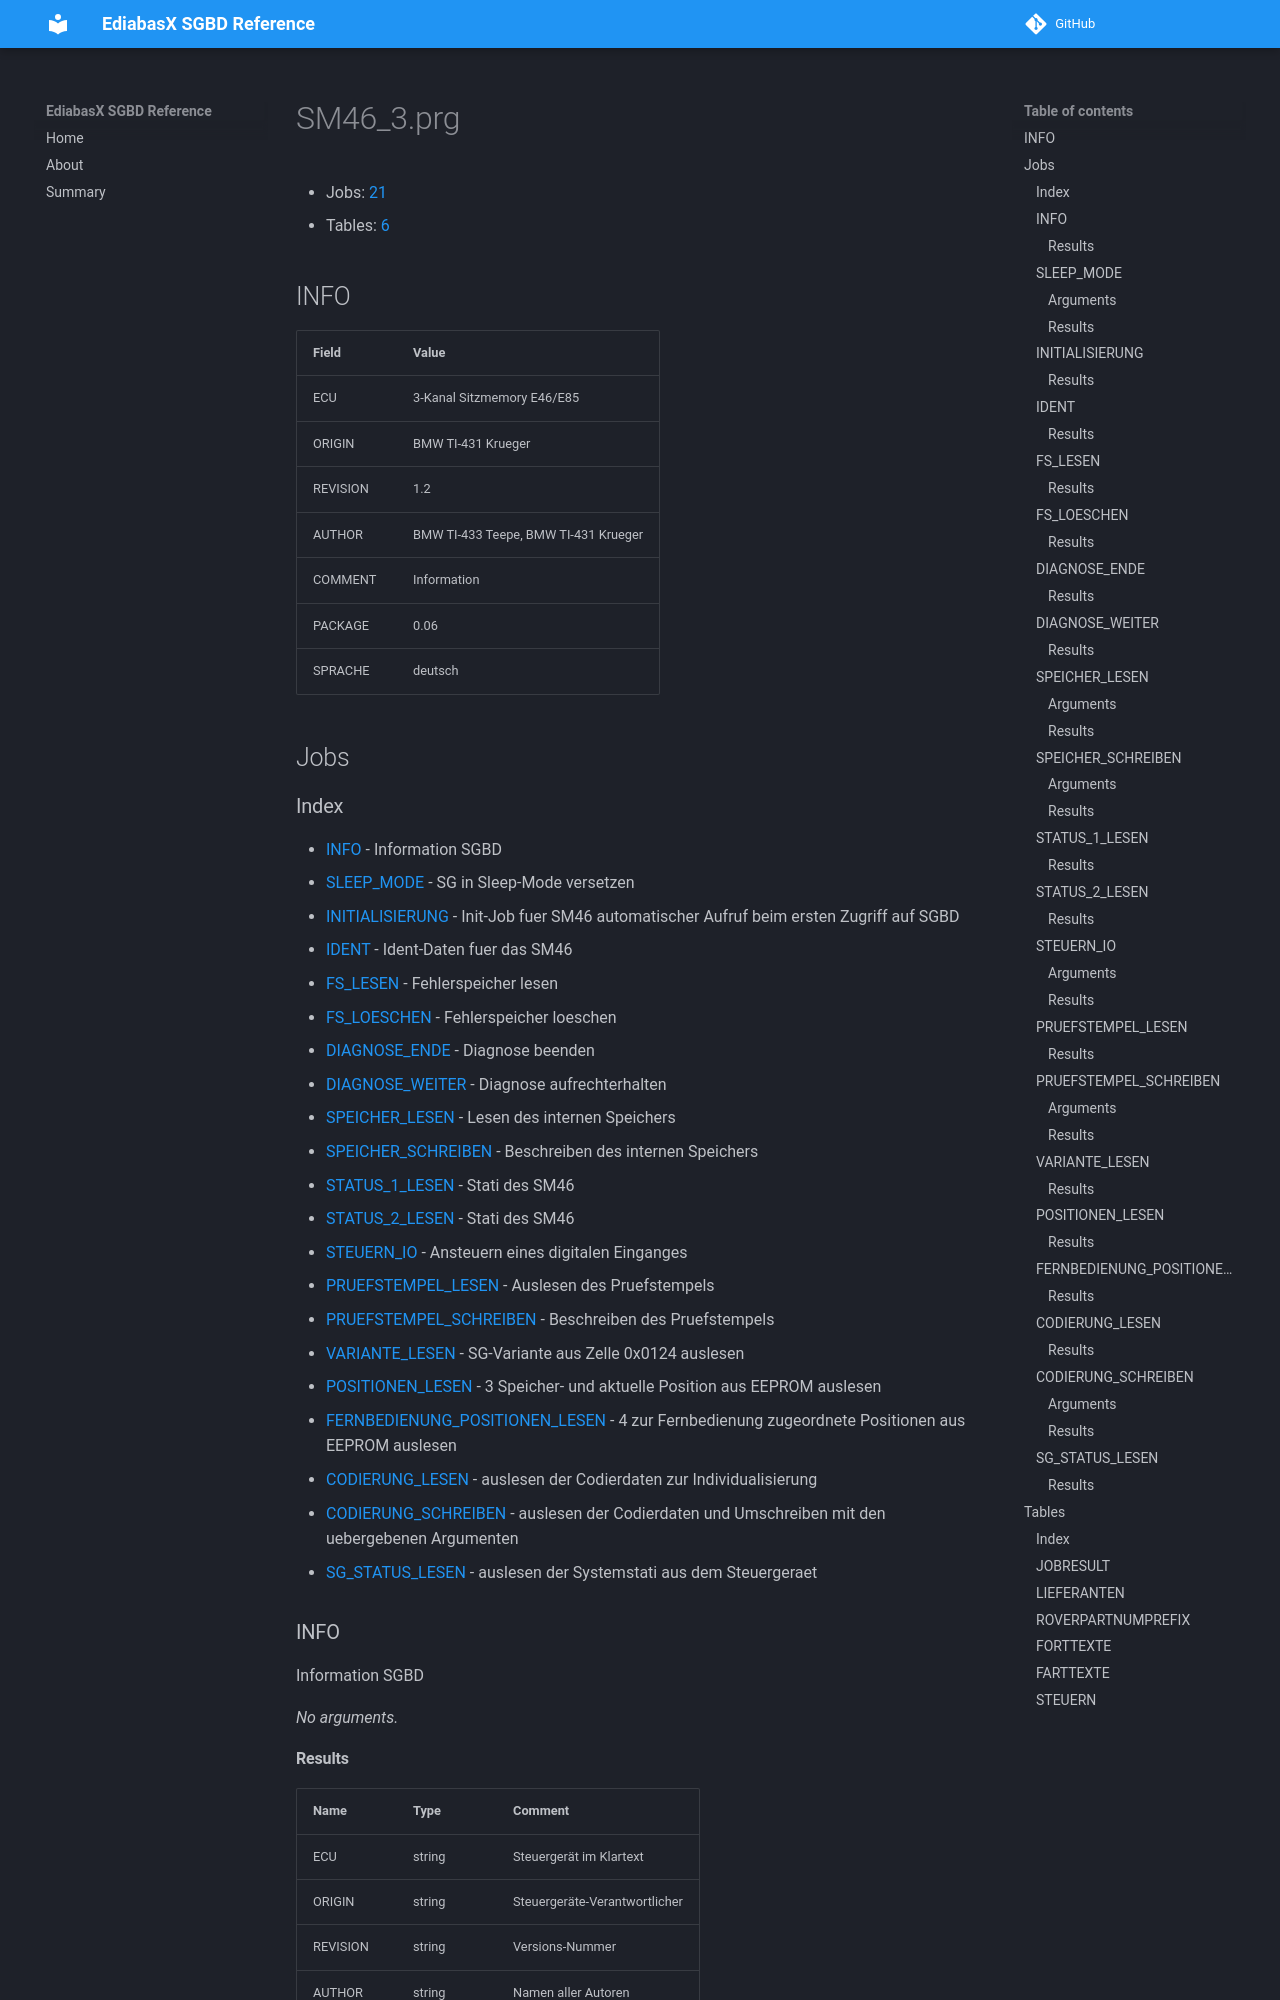

repository: emdzej/ediabasx-docs-sgbd · page: sgbd/SM46_3/index.html · generator: mkdocs

# SM46_3.prg

- Jobs: [21](#jobs)
- Tables: [6](#tables)

## INFO

| Field | Value |
| --- | --- |
| ECU | 3-Kanal Sitzmemory E46/E85 |
| ORIGIN | BMW TI-431 Krueger |
| REVISION | 1.2 |
| AUTHOR | BMW TI-433 Teepe, BMW TI-431 Krueger |
| COMMENT | Information |
| PACKAGE | 0.06 |
| SPRACHE | deutsch |

## Jobs
